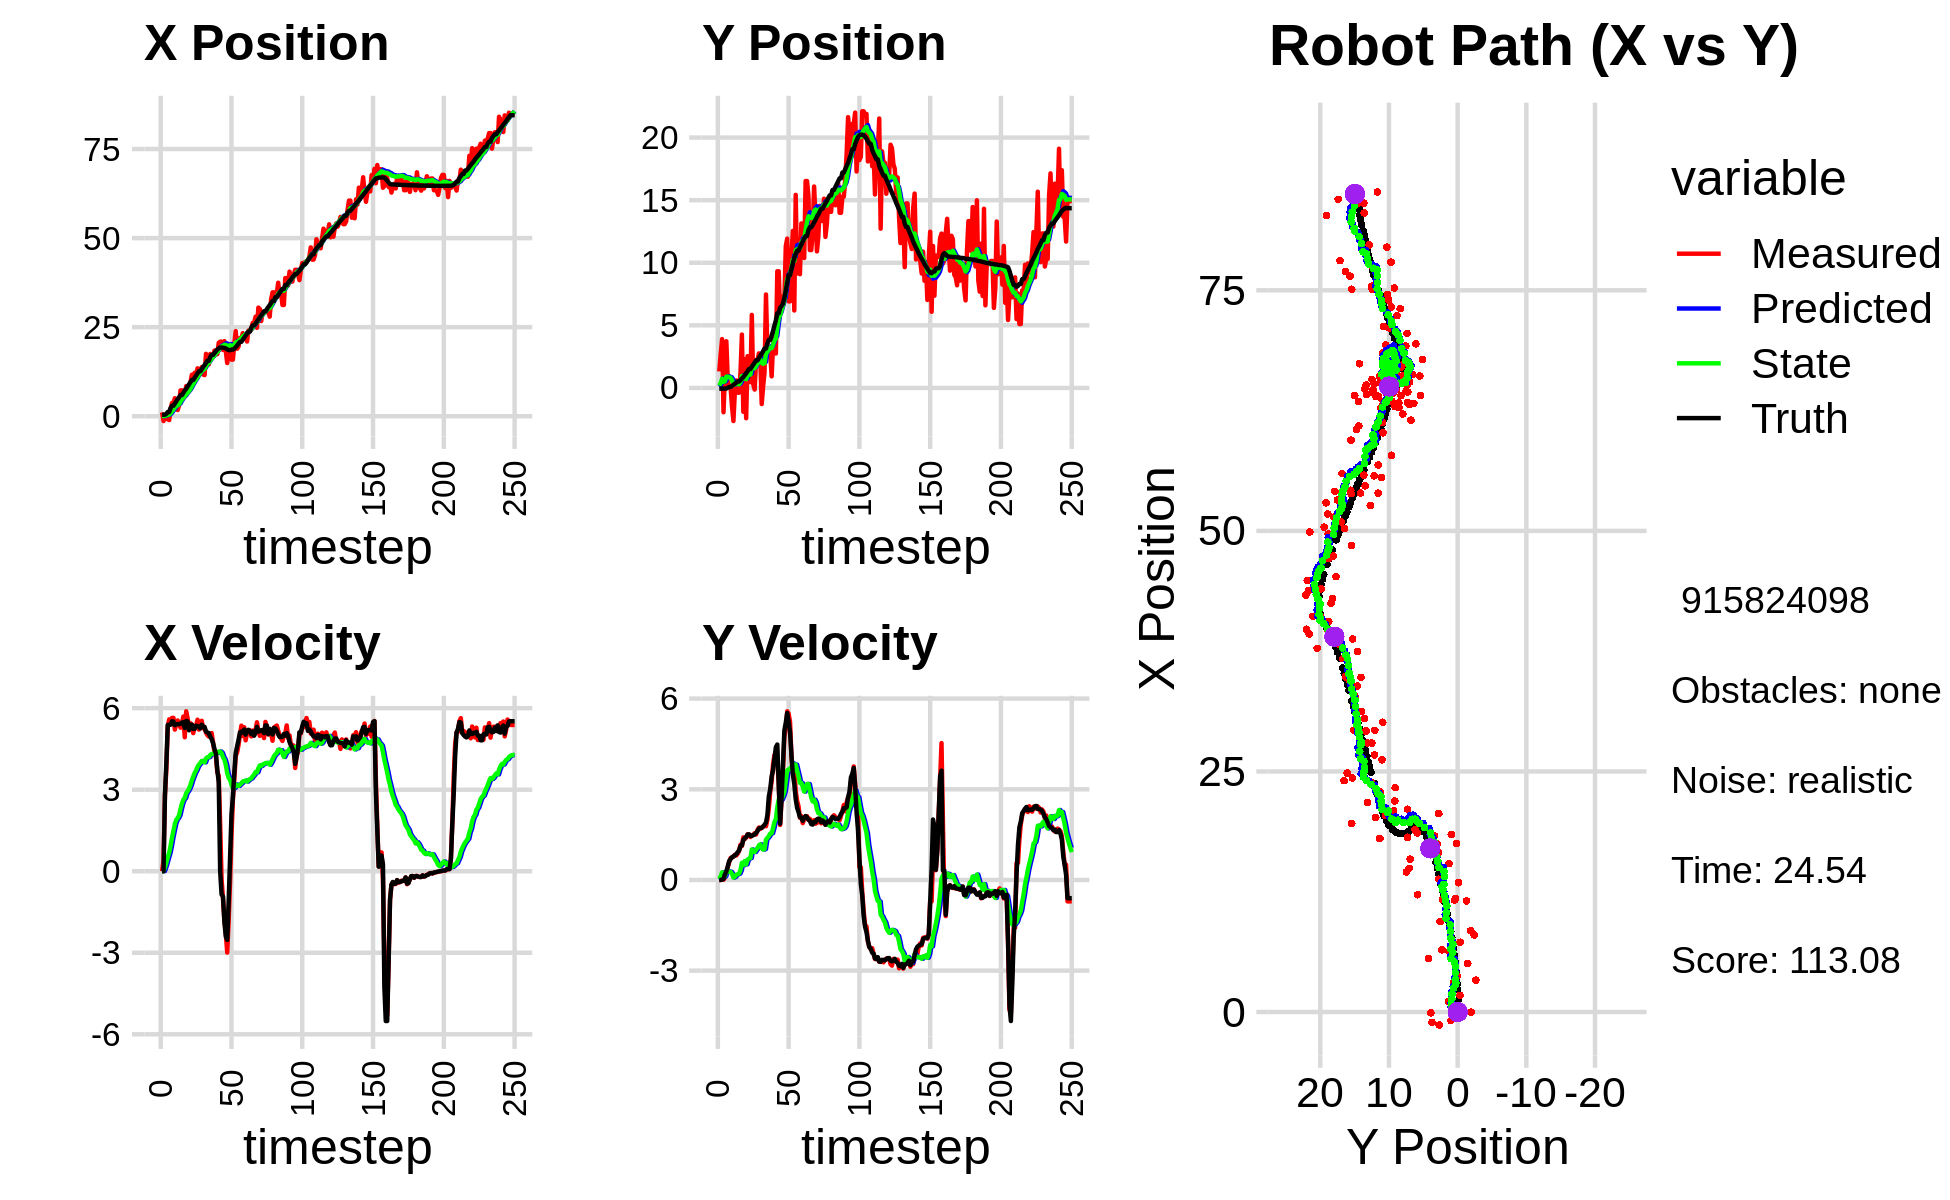

The file beside this chart, header and first rows:
1.079084128363736461e+00, 1.318643200596002707e+00, 0.000000000000000000e+00, 0.000000000000000000e+00, 0.000000000000000000e+00, 0.000000000000000000e+00, 0.000000000000000000e+00, 0.000000000000000000e+00, 4.901990318774952782e-02, 9.185466585137998241e-02, 0.000000000000000000e+00, 0.000000000000000000e+00, 4.159810839049983278e-01, -5.698097863822126907e-02, 0.000000000000000000e+00, 0.000000000000000000e+00, 0.000000000000000000e+00, -2.334541204618290067e-04
1.079084128363736461e+00, 1.318643200596002707e+00, 0.000000000000000000e+00, 0.000000000000000000e+00, 4.901990318774952782e-02, 9.185466585137998241e-02, 0.000000000000000000e+00, 0.000000000000000000e+00, 1.008701395193768030e-01, 1.867723602201536159e-01, 1.080971804902796859e-02, 3.091364732749819072e-02, 4.159810839049983278e-01, -5.698097863822126907e-02, 0.000000000000000000e+00, 0.000000000000000000e+00, 0.000000000000000000e+00, -4.525886615738272667e-04
-1.346526116062163325e+00, 2.675820457587837709e+00, 4.000000008314883448e-01, -6.405607632447288995e-05, 1.019511113242796002e-01, 1.898637249529034343e-01, 1.080971804902796859e-02, 3.091364732749819072e-02, 2.673812247450818580e-02, 4.030544754603122559e-01, 4.047708245581243397e-03, 1.173284890450955187e-01, 4.159810839049983278e-01, -5.698097863822126907e-02, 0.000000000000000000e+00, 0.000000000000000000e+00, 4.000000059604644775e-01, 1.601401891093701124e-04
-8.554628508143921617e-02, 3.899301753575445062e+00, 2.789992627571083350e+00, 6.397283712429444567e-03, 2.714289329906631118e-02, 4.147873243648217967e-01, 4.047708245581243397e-03, 1.173284890450955187e-01, 9.268290081090183041e-02, 7.361087357334035186e-01, 1.427848291155479898e-01, 2.530178308323803860e-01, 4.305646712727395076e-01, -5.697990847936040132e-02, 2.799999999999999822e+00, 1.000000000000000021e-02, 2.799999952316284180e+00, -2.292935270816087723e-03
-1.126673809371858681e-02, -1.942245787676500468e+00, 3.760990031161726588e+00, 8.623721808866113836e-03, 1.069613837224566294e-01, 7.614105188166415683e-01, 1.427848291155479898e-01, 2.530178308323803860e-01, 2.121007618241826653e-01, 4.806041519821221963e-01, 3.150258833427519445e-01, 1.036174339612242756e-01, 6.663091476527608359e-01, -5.630642787503745139e-02, 4.000000000000000000e+00, 3.500000000000000333e-02, 4.000000000000000000e+00, -2.292935270816087723e-03
-8.829047379059694611e-01, 9.817584865134723060e-01, 5.326505454877191070e+00, 7.259574994157542982e-02, 2.436033501584578542e-01, 4.909658953782446433e-01, 3.150258833427519445e-01, 1.036174339612242756e-01, 3.322173528316595403e-01, 5.401050379010141622e-01, 5.084755719005373820e-01, 1.241299492418734413e-01, 1.189998418073445974e+00, -4.899286128588641737e-02, 5.384999999999999787e+00, 1.890000000000000013e-01, 5.388999938964843750e+00, -1.362830772995948792e-02
-1.077269762830974864e+00, 3.727799313504229328e+00, 5.587858530320089834e+00, 2.620524922435092940e-01, 3.830649100217132785e-01, 5.525180328252015105e-01, 5.084755719005373820e-01, 1.241299492418734413e-01, 4.534190778721953197e-01, 8.964402713194774552e-01, 6.783754887039457060e-01, 2.910286231442714144e-01, 1.189998418073445974e+00, -4.899286128588641737e-02, 5.381000000000000227e+00, 2.800000000000000266e-01, 5.388999938964843750e+00, -4.686243087053298950e-02
2.081230535795417058e+00, 7.258472986417897621e-01, 5.503810454774514582e+00, 4.224574148283575803e-01, 5.212566267425898792e-01, 9.255431336339046133e-01, 6.783754887039457060e-01, 2.910286231442714144e-01, 8.473146568449271276e-01, 9.106665108312159695e-01, 9.404858804252482773e-01, 2.924591322187770626e-01, 2.328185826202649800e+00, 1.499479421320898918e-02, 5.392999999999999794e+00, 4.430000000000000049e-01, 5.410999774932861328e+00, -7.660704851150512695e-02
3.721899539466970719e+00, 7.020185578402887705e-02, 5.643985098366035125e+00, 5.828428477967705357e-01, 9.413632448874519332e-01, 9.399124240530937202e-01, 9.404858804252482773e-01, 2.924591322187770626e-01, 1.381614283548731725e+00, 8.595971681806513498e-01, 1.236459047657449073e+00, 2.736762432174140169e-01, 2.946304112679715370e+00, 7.714587594352052824e-02, 5.517000000000000348e+00, 6.239999999999999991e-01, 5.552000045776367188e+00, -1.029032021760940552e-01
3.721899539466970719e+00, 7.020185578402887705e-02, 5.643766099986249785e+00, 7.238817996156706736e-01, 1.505260188314476721e+00, 8.869647925023927959e-01, 1.236459047657449073e+00, 2.736762432174140169e-01, 1.888811953687862477e+00, 8.196050797995022563e-01, 1.489996236882993319e+00, 2.696842421636190812e-01, 2.946304112679715370e+00, 7.714587594352052824e-02, 5.509000000000000341e+00, 6.889999999999999458e-01, 5.552000045776367188e+00, -1.275656968355178833e-01
5.050131588884360312e+00, -1.467027289951526203e+00, 5.212635708407567847e+00, 7.407108514985297765e-01, 2.037811577376161587e+00, 8.465735040158641755e-01, 1.489996236882993319e+00, 2.696842421636190812e-01, 2.471861805007130819e+00, 6.142209699177613169e-01, 1.741918849568781180e+00, 1.935442591040824611e-01, 3.576782017526490609e+00, 1.567639275537689447e-01, 5.373000000000000220e+00, 7.530000000000000027e-01, 5.426000118255615234e+00, -1.411540955305099487e-01
3.306760579361748498e+00, -2.644162683013057347e+00, 5.422527584383793453e+00, 7.705362985226168471e-01, 2.646053689964008804e+00, 6.335753958281695741e-01, 1.741918849568781180e+00, 1.935442591040824611e-01, 2.856253688574410976e+00, 2.985910201072781711e-01, 1.892868754304234180e+00, 7.838277525704634430e-02, 4.195636540846925833e+00, 2.437729556361382666e-01, 5.405000000000000249e+00, 7.770000000000000240e-01, 5.460999965667724609e+00, -1.411540955305099487e-01
1.733936101112220074e+00, -3.523879036320147207e-01, 5.548005361603034480e+00, 8.317078848102938959e-01, 3.045540564004834305e+00, 3.064292976329828222e-01, 1.892868754304234180e+00, 7.838277525704634430e-02, 3.063986302450899313e+00, 2.699028721080219406e-01, 1.960551902953893810e+00, 1.036867863873293383e-01, 4.815341741096759165e+00, 3.332407494018313487e-01, 5.416999999999999815e+00, 8.139999999999999458e-01, 5.478000164031982422e+00, -1.488030552864074707e-01
3.075596362228721237e+00, 5.951542124593393046e-01, 5.402629514153717061e+00, 8.099144237907032196e-01, 3.260041492746288849e+00, 2.802715507467548606e-01, 1.960551902953893810e+00, 1.036867863873293383e-01, 3.376380333014636470e+00, 3.493972091874762986e-01, 2.060259871637254214e+00, 1.721160588929123436e-01, 5.332481175419953701e+00, 4.110971707141873877e-01, 5.411999999999999922e+00, 8.499999999999999778e-01, 5.478000164031982422e+00, -1.488030552864074707e-01
7.255732685083597922e+00, -3.795827611940570945e-01, 5.283242985921158485e+00, 8.675601028525772307e-01, 3.582406320178361803e+00, 3.666088150767675136e-01, 2.060259871637254214e+00, 1.721160588929123436e-01, 4.061707097739953198e+00, 3.170172417153436784e-01, 2.294534576397003534e+00, 1.880851812416362012e-01, 5.955785542862481741e+00, 5.125583435317661030e-01, 5.424000000000000377e+00, 9.210000000000000409e-01, 5.501999855041503906e+00, -1.627572327852249146e-01
7.255732685083597922e+00, -3.795827611940570945e-01, 5.457638999451077666e+00, 9.690345734158555269e-01, 4.291160555379653907e+00, 3.358257598395072985e-01, 2.294534576397003534e+00, 1.880851812416362012e-01, 4.698085151228855061e+00, 2.935746240958497788e-01, 2.495176300427307758e+00, 2.116879043117646797e-01, 5.955785542862481741e+00, 5.125583435317661030e-01, 5.471000000000000085e+00, 9.719999999999999751e-01, 5.557000160217285156e+00, -1.757242828607559204e-01
6.277850896238438949e+00, 1.227739515032117978e+00, 5.693012657446427482e+00, 1.165043507678915180e+00, 4.947602781271585926e+00, 3.147434145270262551e-01, 2.495176300427307758e+00, 2.116879043117646797e-01, 5.195620246731156300e+00, 4.618687852764169488e-01, 2.632289060927694990e+00, 3.262421079384011380e-01, 6.583484441298423917e+00, 6.235970874732925662e-01, 5.483999999999999986e+00, 1.122999999999999998e+00, 5.598000049591064453e+00, -2.018573731184005737e-01
5.567213803164540842e+00, 4.263454200838600272e+00, 4.931055497739862403e+00, 1.121580268481540354e+00, 5.458849152823925799e+00, 4.944929960702570404e-01, 2.632289060927694990e+00, 3.262421079384011380e-01, 5.553630965106932216e+00, 9.520186131665469009e-01, 2.697774575979959621e+00, 5.661263710048374254e-01, 7.210162908013648675e+00, 7.503953000720150479e-01, 5.270999999999999908e+00, 1.145999999999999908e+00, 5.394000053405761719e+00, -2.236474156379699707e-01
8.456574052203231773e+00, -1.907377420056840744e+00, 5.885556116676869287e+00, 1.409586376042506028e+00, 5.823408422704928533e+00, 1.008631250267030710e+00, 2.697774575979959621e+00, 5.661263710048374254e-01, 6.193720069072082168e+00, 7.239393798897240107e-01, 2.874326627591422323e+00, 4.882697122678589241e-01, 7.715730458533893277e+00, 8.637419367078610355e-01, 5.527999999999999581e+00, 1.322999999999999954e+00, 5.684000015258789062e+00, -2.350714653730392456e-01
6.471032410822354031e+00, 2.290467323468483141e+00, 5.633679383379607941e+00, 1.349262083034426185e+00, 6.481152731831224756e+00, 7.727663511165099308e-01, 2.874326627591422323e+00, 4.882697122678589241e-01, 6.578517826400556601e+00, 9.826026827209388692e-01, 2.943828129306941932e+00, 6.244441872446589992e-01, 8.341565876765374199e+00, 1.012219251522651131e+00, 5.512999999999999901e+00, 1.381999999999999895e+00, 5.684000015258789062e+00, -2.350714653730392456e-01
7.998140781749481398e+00, -2.420831856646369129e+00, 5.296277245605315542e+00, 1.403171173064156729e+00, 6.872900639331250616e+00, 1.045047101445404802e+00, 2.943828129306941932e+00, 6.244441872446589992e-01, 7.064453604268661202e+00, 6.959153029105298316e-01, 3.040964205710806390e+00, 5.154646411082373092e-01, 8.956868916787831481e+00, 1.170703711133174396e+00, 5.187000000000000277e+00, 1.417999999999999927e+00, 5.376999855041503906e+00, -2.589853405952453613e-01
9.407560318417347744e+00, 2.537329496465494660e+00, 5.446556313367362456e+00, 1.510009193594772370e+00, 7.368550024839741752e+00, 7.474617670213535847e-01, 3.040964205710806390e+00, 5.154646411082373092e-01, 7.649048929231271998e+00, 9.938425594764757065e-01, 3.168994229828379083e+00, 6.742978030460966554e-01, 9.560867100925813489e+00, 1.337007584733456378e+00, 5.394999999999999574e+00, 1.502999999999999892e+00, 5.600999832153320312e+00, -2.704485356807708740e-01
1.163415971361162882e+01, 4.629475489683543832e-01, 5.399502818981479102e+00, 1.507516072559647258e+00, 7.965948352214109462e+00, 1.061272339781085261e+00, 3.168994229828379083e+00, 6.742978030460966554e-01, 8.396349070168739104e+00, 1.034016890316752368e+00, 3.346264173279897225e+00, 7.067725007377322344e-01, 1.017898347970023565e+01, 1.509541692885231656e+00, 5.394000000000000128e+00, 1.508000000000000007e+00, 5.600999832153320312e+00, -2.722623944282531738e-01
1.163415971361162882e+01, 4.629475489683543832e-01, 5.082829310260904343e+00, 1.422015792520764599e+00, 8.730975487496728249e+00, 1.104694140390525492e+00, 3.346264173279897225e+00, 7.067725007377322344e-01, 9.069634915601762160e+00, 1.067008652014113546e+00, 3.484176131513561092e+00, 7.284922396760056262e-01, 1.017898347970023565e+01, 1.509541692885231656e+00, 5.238999999999999879e+00, 1.461999999999999966e+00, 5.439000129699707031e+00, -2.727940678596496582e-01
1.218473961916071602e+01, 5.834532322530563420e+00, 5.317334820156629505e+00, 1.478280081663371215e+00, 9.418052528753118935e+00, 1.139857875981714175e+00, 3.484176131513561092e+00, 7.284922396760056262e-01, 9.745902916593010445e+00, 1.698111420742938193e+00, 3.618207195316382130e+00, 1.008373633739015673e+00, 1.080632761087392524e+01, 1.685030998793403123e+00, 5.240000000000000213e+00, 1.457000000000000073e+00, 5.439000129699707031e+00, -2.711637914180755615e-01
1.177816954220158152e+01, 2.990283386969008195e-01, 5.355556026126749636e+00, 1.486399887753454108e+00, 1.010772363612464808e+01, 1.798948784116839672e+00, 3.618207195316382130e+00, 1.008373633739015673e+00, 1.032617655574172666e+01, 1.654467242663621551e+00, 3.712484303050358037e+00, 9.715760975205530725e-01, 1.141260126252163332e+01, 1.853529633638705487e+00, 5.357000000000000206e+00, 1.487999999999999989e+00, 5.559999942779541016e+00, -2.707293629646301270e-01
1.343625405396255879e+01, -1.280679088552235945e-01, 5.575251074603835733e+00, 1.547374825519626906e+00, 1.069742498604676229e+01, 1.751624852415676781e+00, 3.712484303050358037e+00, 9.715760975205530725e-01, 1.102187706989307081e+01, 1.569458121229507563e+00, 3.843621067473867559e+00, 9.237570696279074900e-01, 1.202039888479116492e+01, 2.022564710523004461e+00, 5.338000000000000078e+00, 1.508000000000000007e+00, 5.546999931335449219e+00, -2.707293629646301270e-01
1.296005311587628306e+01, 2.218535253730968382e+00, 5.212124346375570205e+00, 1.504787980877153819e+00, 1.140623917664045806e+01, 1.661833828192298412e+00, 3.843621067473867559e+00, 9.237570696279074900e-01, 1.160011306859494162e+01, 1.751249126970393144e+00, 3.924213105760508746e+00, 9.930069382588214699e-01, 1.263056352695457107e+01, 2.198149503846535513e+00, 5.323999999999999844e+00, 1.556999999999999940e+00, 5.546999931335449219e+00, -2.810662984848022461e-01
1.296005311587628306e+01, 2.218535253730968382e+00, 5.345871110731606812e+00, 1.657731110252898654e+00, 1.199253437917099241e+01, 1.850549820796275391e+00, 3.924213105760508746e+00, 9.930069382588214699e-01, 1.213153492322683036e+01, 1.922892911263469840e+00, 3.986339028712015509e+00, 1.059348820967264349e+00, 1.263056352695457107e+01, 2.198149503846535513e+00, 5.258000000000000007e+00, 1.612999999999999989e+00, 5.500000000000000000e+00, -3.006928861141204834e-01
1.380266925665455169e+01, 2.758616151184642540e+00, 5.536990981358760777e+00, 1.733474950364358724e+00, 1.253016882609803240e+01, 2.028827793360196363e+00, 3.986339028712015509e+00, 1.059348820967264349e+00, 1.270213427325905897e+01, 2.141904678738282719e+00, 4.060555151403555385e+00, 1.143703040495779533e+00, 1.323800256813317588e+01, 2.385761560272462223e+00, 5.392000000000000348e+00, 1.699000000000000066e+00, 5.653999805450439453e+00, -3.034055829048156738e-01
1.169258168339203330e+01, 2.180016877038784440e+00, 5.257670154797974504e+00, 1.688012657469564415e+00, 1.310818978839941451e+01, 2.256274982787860761e+00, 4.060555151403555385e+00, 1.143703040495779533e+00, 1.301147561605389491e+01, 2.273458073843877880e+00, 4.040728172174878452e+00, 1.179941189476422014e+00, 1.385705164086114927e+01, 2.579959215163078579e+00, 5.310999999999999943e+00, 1.723000000000000087e+00, 5.583000183105468750e+00, -3.106616139411926270e-01
1.154493764027391833e+01, -1.286476550601588498e+00, 5.244379125023387545e+00, 1.728863725528922979e+00, 1.341554843327138258e+01, 2.391452192791520215e+00, 4.040728172174878452e+00, 1.179941189476422014e+00, 1.327551104714488694e+01, 2.007741626234635035e+00, 4.006558863644261059e+00, 1.044042255685479148e+00, 1.436619165546691868e+01, 2.743549885370220043e+00, 5.310999999999999943e+00, 1.723000000000000087e+00, 5.583000183105468750e+00, -3.184412121772766113e-01
1.750996616483623214e+01, 1.508000512724627928e-01, 5.102112490366415898e+00, 1.762625763533432366e+00, 1.367616693350931278e+01, 2.112145851803183039e+00, 4.006558863644261059e+00, 1.044042255685479148e+00, 1.407687210143567569e+01, 1.927609036420029565e+00, 4.151064182916348599e+00, 1.002779250214164808e+00, 1.496441629501153336e+01, 2.941961349653658520e+00, 5.139999999999999680e+00, 1.772999999999999909e+00, 5.438000202178955078e+00, -3.326333165168762207e-01
1.542025437960538525e+01, 1.245633187141866216e+00, 5.008766202042635562e+00, 1.795912912357283231e+00, 1.449197851972731144e+01, 2.027886961441446090e+00, 4.151064182916348599e+00, 1.002779250214164808e+00, 1.460770989188435465e+01, 1.978178156169140944e+00, 4.198230607028128780e+00, 1.023442065196077611e+00, 1.556244829285125597e+01, 3.148903670055172022e+00, 5.108999999999999986e+00, 1.828000000000000069e+00, 5.426000118255615234e+00, -3.442748486995697021e-01
1.454444518638612038e+01, 7.462721170887957278e+00, 4.956052037861351067e+00, 1.777012040506110946e+00, 1.502753295258716726e+01, 2.080522362688748572e+00, 4.198230607028128780e+00, 1.023442065196077611e+00, 1.500547431326389614e+01, 2.715465607242115276e+00, 4.198704768630550532e+00, 1.336398259611820460e+00, 1.556244829285125597e+01, 3.148903670055172022e+00, 5.083000000000000185e+00, 1.897000000000000020e+00, 5.426000118255615234e+00, -3.442748486995697021e-01
1.748091289413810401e+01, 2.969115855627117107e+00, 5.051201753432912334e+00, 1.997995642316791276e+00, 1.542534479012695137e+01, 2.849105433203297455e+00, 4.198704768630550532e+00, 1.336398259611820460e+00, 1.564792611554010726e+01, 2.893674370712940203e+00, 4.280734183758502454e+00, 1.390627577436855278e+00, 1.663131311514085198e+01, 3.552406134259878723e+00, 4.955000000000000071e+00, 2.140000000000000124e+00, 5.396999835968017578e+00, -3.766630589962005615e-01
1.658204999579708172e+01, 2.767913164699611794e+00, 5.084955451865560860e+00, 2.364929137984737029e+00, 1.607599953391595804e+01, 3.032737128456625797e+00, 4.280734183758502454e+00, 1.390627577436855278e+00, 1.614941489663297958e+01, 3.049196078518498165e+00, 4.313036126931181435e+00, 1.449343743057709633e+00, 1.721604707833768799e+01, 3.833406033295974069e+00, 4.860999999999999766e+00, 2.757000000000000117e+00, 5.587999820709228516e+00, -4.353263676166534424e-01
1.658204999579708172e+01, 2.767913164699611794e+00, 4.733223579880222687e+00, 2.909593292642424167e+00, 1.658071850932609692e+01, 3.194130452824269106e+00, 4.313036126931181435e+00, 1.449343743057709633e+00, 1.659400387639394836e+01, 3.215534072193365844e+00, 4.321647641395103712e+00, 1.535941914958561139e+00, 1.721604707833768799e+01, 3.833406033295974069e+00, 4.711999999999999744e+00, 3.004000000000000004e+00, 5.587999820709228516e+00, -5.511706471443176270e-01
1.843835875344328912e+01, 9.250157495653548168e-01, 4.384994631407845844e+00, 3.253217253595171776e+00, 1.702616864053345935e+01, 3.369128263689221914e+00, 4.321647641395103712e+00, 1.535941914958561139e+00, 1.716239982028761446e+01, 3.177926411679201202e+00, 4.366893279696177466e+00, 1.544746062136631570e+00, 1.775802400725653740e+01, 4.171731533180095930e+00, 4.493999999999999773e+00, 3.424999999999999822e+00, 5.650000095367431641e+00, -6.382954120635986328e-01
1.832443478296423578e+01, 3.392172398410283840e+00, 4.227404016275216669e+00, 3.821996197709081944e+00, 1.759908914825723159e+01, 3.332401017892864470e+00, 4.366893279696177466e+00, 1.544746062136631570e+00, 1.766367008135541639e+01, 3.446459283708565025e+00, 4.386599920527668672e+00, 1.714486471744571139e+00, 1.826605013005480060e+01, 4.554911197945478385e+00, 4.325000000000000178e+00, 3.636000000000000121e+00, 5.650000095367431641e+00, -7.350757122039794922e-01
1.742067030045663500e+01, 4.210210563741296319e+00, 3.636881282826243567e+00, 4.135231940110196014e+00, 1.810233007340818290e+01, 3.617907930883021983e+00, 4.386599920527668672e+00, 1.714486471744571139e+00, 1.801426926979299736e+01, 3.798039997362362641e+00, 4.350328939997851307e+00, 1.920243087238370006e+00, 1.873566034414245962e+01, 4.988771976594270186e+00, 3.726999999999999869e+00, 4.020999999999999908e+00, 5.482999801635742188e+00, -8.494308590888977051e-01
2.062036994054757955e+01, 2.750145258901457002e+00, 3.519328209498606252e+00, 4.001570930668390425e+00, 1.844930216379278320e+01, 3.990064306086199775e+00, 4.350328939997851307e+00, 1.920243087238370006e+00, 1.862967370575677251e+01, 3.950139090739756664e+00, 4.400796757517788649e+00, 2.013389249627417943e+00, 1.906346109515367360e+01, 5.397164883041569716e+00, 3.271999999999999797e+00, 4.395999999999999908e+00, 5.480000019073486328e+00, -8.494308590888977051e-01
2.091858378046143585e+01, 9.318511070622585990e+00, 1.721766856939013213e+00, 3.959878976270601036e+00, 1.906975338150855137e+01, 4.151478015702498858e+00, 4.400796757517788649e+00, 2.013389249627417943e+00, 1.916226911910192499e+01, 4.818716954820798648e+00, 4.404122919036789874e+00, 2.403457698060146530e+00, 1.928249719757433311e+01, 5.965338291709469942e+00, -7.000000000000000146e-03, 4.480999999999999872e+00, 4.480999946594238281e+00, -1.160651922225952148e+00
2.091858378046143585e+01, 9.318511070622585990e+00, -2.969187612961742273e-01, 3.218332483850503412e+00, 1.960268141100560513e+01, 5.059062724626813612e+00, 4.404122919036789874e+00, 2.403457698060146530e+00, 1.958216344869349967e+01, 5.571856631326618015e+00, 4.350508437079334989e+00, 2.667140158575557862e+00, 1.928249719757433311e+01, 5.965338291709469942e+00, -8.539999999999999813e-01, 3.168000000000000149e+00, 3.280999898910522461e+00, -1.662794470787048340e+00
1.860243198296870304e+01, 5.890989901610027779e+00, -9.991598289258974974e-01, 1.820881169154468182e+00, 2.001721429240143380e+01, 5.838570647184173623e+00, 4.350508437079334989e+00, 2.667140158575557862e+00, 1.971775797849567269e+01, 5.804496719450424891e+00, 4.199867343532547537e+00, 2.607635914103286545e+00, 1.923776033530321783e+01, 6.395887913437065642e+00, -9.270000000000000462e-01, 1.862999999999999989e+00, 2.081000089645385742e+00, -2.072658777236938477e+00
2.107628133846935015e+01, 7.303385080926394046e+00, -1.802410186276396153e+00, 2.640478496626190719e+00, 2.013774471284892797e+01, 6.065260310860753457e+00, 4.199867343532547537e+00, 2.607635914103286545e+00, 2.004161810445010516e+01, 6.204695581922714531e+00, 4.108887856432982488e+00, 2.669331490063171497e+00, 1.916097620098842214e+01, 6.542191567382150019e+00, -1.862000000000000099e+00, 2.701999999999999957e+00, 3.280999898910522461e+00, -2.169753789901733398e+00
1.815615305262052104e+01, 7.287867070906011158e+00, -2.294215419370928988e+00, 3.625006935471937641e+00, 2.045250689009340306e+01, 6.471628730929031903e+00, 4.108887856432982488e+00, 2.669331490063171497e+00, 2.003743957354574690e+01, 6.607602830978487773e+00, 3.910546248452975604e+00, 2.778450415393184603e+00, 1.903465059380647517e+01, 6.727858605549357662e+00, -2.398000000000000131e+00, 3.786000000000000032e+00, 4.480999946594238281e+00, -2.135046243667602539e+00
1.493262866129765953e+01, 7.054867121130723895e+00, -2.992106038269133794e+00, 4.727718700176438915e+00, 2.042849419839104286e+01, 6.885447872517806545e+00, 3.910546248452975604e+00, 2.778450415393184603e+00, 1.969492033339734860e+01, 6.996247908209552335e+00, 3.604137794185294563e+00, 2.929406919092423234e+00, 1.876296594716443522e+01, 7.183429302330919697e+00, -2.523000000000000131e+00, 4.947000000000000064e+00, 5.553999900817871094e+00, -2.135046243667602539e+00
1.803218296157017875e+01, 1.133213168583614205e+01, -1.808139010571639504e+00, 5.008618201372785350e+00, 2.005533411281587775e+01, 7.289188600118794881e+00, 3.604137794185294563e+00, 2.929406919092423234e+00, 1.969708982633928329e+01, 7.837500050026281251e+00, 3.434332388420198168e+00, 3.275373380012053470e+00, 1.856591013052142003e+01, 7.769229949784917544e+00, -1.114999999999999991e+00, 5.206000000000000405e+00, 5.323999881744384766e+00, -1.917241811752319336e+00
2.022699525909926166e+01, 1.192552787315186436e+01, -3.639929820857594756e-01, 5.580140965452348389e+00, 2.004052306518130422e+01, 8.165037388027487353e+00, 3.434332388420198168e+00, 3.275373380012053470e+00, 1.994147961243680101e+01, 8.692530696840359283e+00, 3.364576743375124579e+00, 3.624343259930150385e+00, 1.854259470120986464e+01, 8.394831719137966886e+00, 4.879999999999999893e-01, 5.524000000000000021e+00, 5.545000076293945312e+00, -1.635934114456176758e+00
1.588868907047723944e+01, 6.914801898092906463e+00, 1.331521137748651995e+00, 5.501149855478728590e+00, 2.027793728677431417e+01, 9.054965022833373567e+00, 3.364576743375124579e+00, 3.624343259930150385e+00, 1.979951960278463474e+01, 8.905136140842484949e+00, 3.189570172790348490e+00, 3.659393061721531559e+00, 1.870922258500876012e+01, 9.019561829217547455e+00, 2.087000000000000188e+00, 5.240999999999999659e+00, 5.642000198364257812e+00, -1.333319425582885742e+00
1.588868907047723944e+01, 6.914801898092906463e+00, 2.637441997843262165e+00, 5.223964631976373063e+00, 2.011847662006367088e+01, 9.271075447014638371e+00, 3.189570172790348490e+00, 3.659393061721531559e+00, 1.970070529292307882e+01, 9.082453207643146342e+00, 3.048934835133560561e+00, 3.661213399276086911e+00, 1.870922258500876012e+01, 9.019561829217547455e+00, 2.729000000000000092e+00, 4.900000000000000355e+00, 5.609000205993652344e+00, -1.103257417678833008e+00
2.041730609506555538e+01, 1.048211860881631630e+01, 3.373564888649030369e+00, 4.090264591378784509e+00, 2.000559877643643603e+01, 9.448574547570755655e+00, 3.048934835133560561e+00, 3.661213399276086911e+00, 2.005456570521912596e+01, 9.583912425139866187e+00, 3.067986503588817637e+00, 3.742146890260221515e+00, 1.896947267642406487e+01, 9.488719048088523067e+00, 3.641999999999999904e+00, 4.133000000000000007e+00, 5.507999897003173828e+00, -8.811277151107788086e-01
2.388443449112398653e+01, 1.254347950383688115e+01, 4.243645415085824268e+00, 3.581519551036803861e+00, 2.036136435557800795e+01, 9.958127114165888472e+00, 3.067986503588817637e+00, 3.742146890260221515e+00, 2.073119336940816027e+01, 1.023847464743728963e+01, 3.199194364856757566e+00, 3.854178253920410580e+00, 1.938073137408188984e+01, 9.971995415007523178e+00, 4.355999999999999872e+00, 3.486000000000000210e+00, 5.578999996185302734e+00, -7.009842991828918457e-01
1.895124611249721980e+01, 6.187004627663837297e+00, 4.373560784759542130e+00, 3.691164535703173488e+00, 2.105111280589383682e+01, 1.062389247282933091e+01, 3.199194364856757566e+00, 3.854178253920410580e+00, 2.088816347600490531e+01, 1.012208116119873758e+01, 3.158145859874029515e+00, 3.629767565377308269e+00, 1.987537172447009937e+01, 1.037956911549383854e+01, 4.599000000000000199e+00, 3.173000000000000043e+00, 5.586999893188476562e+00, -7.009842991828918457e-01
1.959842792160335634e+01, 1.542255121721540156e+01, 4.656502641341847770e+00, 2.947559308147291279e+00, 2.120397806199230928e+01, 1.048505791773646934e+01, 3.158145859874029515e+00, 3.629767565377308269e+00, 2.109777877181101147e+01, 1.100275744936737787e+01, 3.138649327972408809e+00, 3.816211791178978796e+00, 2.041609170989729805e+01, 1.071736246562063499e+01, 4.844000000000000306e+00, 2.673999999999999932e+00, 5.532000064849853516e+00, -5.643303990364074707e-01
2.192941060621438965e+01, 9.153104963254680371e+00, 5.026825970938771704e+00, 2.614302087418198806e+00, 2.141164370460825239e+01, 1.138437862848527615e+01, 3.138649327972408809e+00, 3.816211791178978796e+00, 2.151849939396532463e+01, 1.107920321710644807e+01, 3.191840848023578481e+00, 3.621288152512713410e+00, 2.089167574030548735e+01, 1.096512133080908846e+01, 5.113000000000000433e+00, 2.387000000000000011e+00, 5.643000125885009766e+00, -4.795745015144348145e-01
2.192941060621438965e+01, 9.153104963254680371e+00, 5.357465284157001406e+00, 2.435322036813982294e+00, 2.183768347876768345e+01, 1.144133203235771923e+01, 3.191840848023578481e+00, 3.621288152512713410e+00, 2.191265706133159696e+01, 1.113056582623960900e+01, 3.237465107910987960e+00, 3.424805596553695430e+00, 2.089167574030548735e+01, 1.096512133080908846e+01, 5.142000000000000348e+00, 2.244000000000000217e+00, 5.611000061035156250e+00, -4.266445934772491455e-01
2.331396070136208110e+01, 9.086493791956748112e+00, 4.975506302715343665e+00, 2.057131775583069810e+00, 2.223640357212269691e+01, 1.147304638589497827e+01, 3.237465107910987960e+00, 3.424805596553695430e+00, 2.239164391412943189e+01, 1.114276017363175875e+01, 3.304775737356258958e+00, 3.210298948003399211e+00, 2.148058298198102634e+01, 1.123122602898937217e+01, 5.099000000000000199e+00, 2.077999999999999847e+00, 5.506000041961669922e+00, -3.920486569404602051e-01
2.177809017888000298e+01, 1.314156621943822500e+01, 5.299380822504826227e+00, 2.112720290893747688e+00, 2.272212148786505637e+01, 1.146379006843209858e+01, 3.304775737356258958e+00, 3.210298948003399211e+00, 2.269373369275243135e+01, 1.159887457634806296e+01, 3.315317882088614443e+00, 3.210209627780802322e+00, 2.206526735436880671e+01, 1.147251421421126949e+01, 5.214000000000000412e+00, 2.055000000000000160e+00, 5.604000091552734375e+00, -3.793619275093078613e-01
2.286060404758077524e+01, 1.129591471100775024e+01, 4.817980420236297689e+00, 1.880597766656538772e+00, 2.302526548096129133e+01, 1.191989553912614319e+01, 3.315317882088614443e+00, 3.210209627780802322e+00, 2.305563069198602477e+01, 1.178769686934438710e+01, 3.339966031139830704e+00, 3.082894745922915902e+00, 2.266001012914902901e+01, 1.170904070364226079e+01, 5.025000000000000355e+00, 1.959000000000000075e+00, 5.393000125885009766e+00, -3.721416592597961426e-01
... 190 more rows
